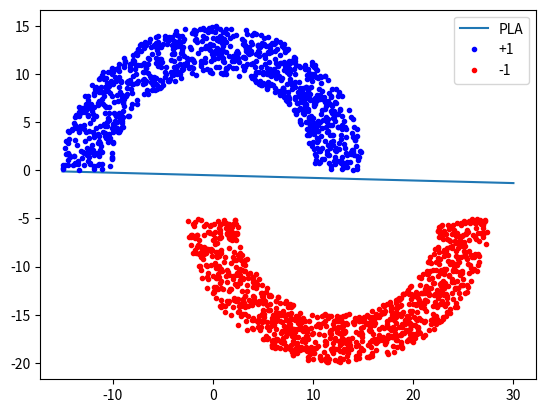

Write the Python code that produced this figure.
import numpy as np
from matplotlib import pyplot as plt


def distanceTwoPoints(p1, p2):
    x1, y1 = p1
    x2, y2 = p2
    d = np.sqrt((x2 - x1) ** 2 + (y2 - y1) ** 2)
    return d


def plotWithWeight(w, x1, x2, l):
    a = -(w[1] / w[2])
    b = -(w[0] / w[2])
    start = [x1, x2]
    end = [a * x1 + b, a * x2 + b]
    plt.plot(start, end, label=l)
    return start, end


def validPoint(center, p, rad, sep):
    d = distanceTwoPoints(center, p)
    return True if rad < d < rad + sep else False


def generatePoints(center, rad, sep, xRange, yRange):
    while True:
        x = np.random.uniform(xRange[0], xRange[1])
        y = np.random.uniform(yRange[0], yRange[1])
        if validPoint(center, (x, y), rad, sep):
            return x, y


def createCircle(thk, rad, sep, points):
    centerTop = 0, 0
    centerBottom = rad + thk / 2, -1 * sep

    topXRange = (-1 * (rad + thk), (rad + thk))
    topYRange = (0, (rad + thk))
    bottomXRange = (-1 * (thk / 2), thk * 3 / 2 + 2 * rad)
    bottomYRange = (-1 * (sep + rad + thk), -1 * sep)

    plus1 = []
    minus1 = []

    for i in range(points):
        classification = np.random.randint(0, 2)
        if classification == 1:
            x, y = generatePoints(centerTop, rad, sep, topXRange, topYRange)
            plus1.append([x, y, 1])
        else:
            x, y = generatePoints(centerBottom, rad, sep, bottomXRange, bottomYRange)
            minus1.append([x, y, -1])

    # topX, topY = generatePoints(centerTop, rad, sep, points, topXRange, topYRange)
    # bottomX, bottomY = generatePoints(centerBottom, rad, sep, points, bottomXRange, bottomYRange)

    return plus1, minus1


def perceptron(points):
    w = [0, 0, 0]

    iter = 0
    while True:
        iter += 1
        hasMisclassified = False
        for p in points:
            x = [1, p[0], p[1]]
            output = p[2]

            dot_product = np.dot(w, x)
            if np.sign(dot_product) != output:
                for i in range(3):
                    w[i] += output * x[i]
                hasMisclassified = True
                break
        if not hasMisclassified:
            plotWithWeight(w, -15, 30, "PLA")
            return iter


# takes in points x[0] = x1, x[1] = x2, x[2] = output
# points is a list
def linearRegression(points):
    X = np.array([[1] + x[:-1] for x in points])
    y = np.array([x[-1] for x in points])

    XT = np.transpose(X)
    XTX = np.dot(XT, X)
    XTX_inverse = np.linalg.inv(XTX)
    psuedo = np.dot(XTX_inverse, XT)

    w = np.dot(psuedo, y)
    return w
    # plotWithWeight(w, -15, 30, "LINEAR R")


def plotPoints(plus1, minus1):
    xTop = []
    yTop = []
    xBot = []
    yBot = []
    for p in plus1:
        xTop.append(p[0])
        yTop.append(p[1])

    for p in minus1:
        xBot.append(p[0])
        yBot.append(p[1])

    plt.plot(xTop, yTop, '.', color="blue", label="+1")
    plt.plot(xBot, yBot, '.', color="red", label="-1")
    plt.legend()
    plt.show()


def main():
    plus1, minus1 = createCircle(5, 10, 5, 2000)
    perceptron(plus1 + minus1)
    linearRegression(plus1 + minus1)
    plotPoints(plus1, minus1)


def main3_2(sep):
    plus1, minus1 = createCircle(5, 10, sep, 2000)
    return perceptron(plus1 + minus1)


if __name__ == "__main__":
    main()
